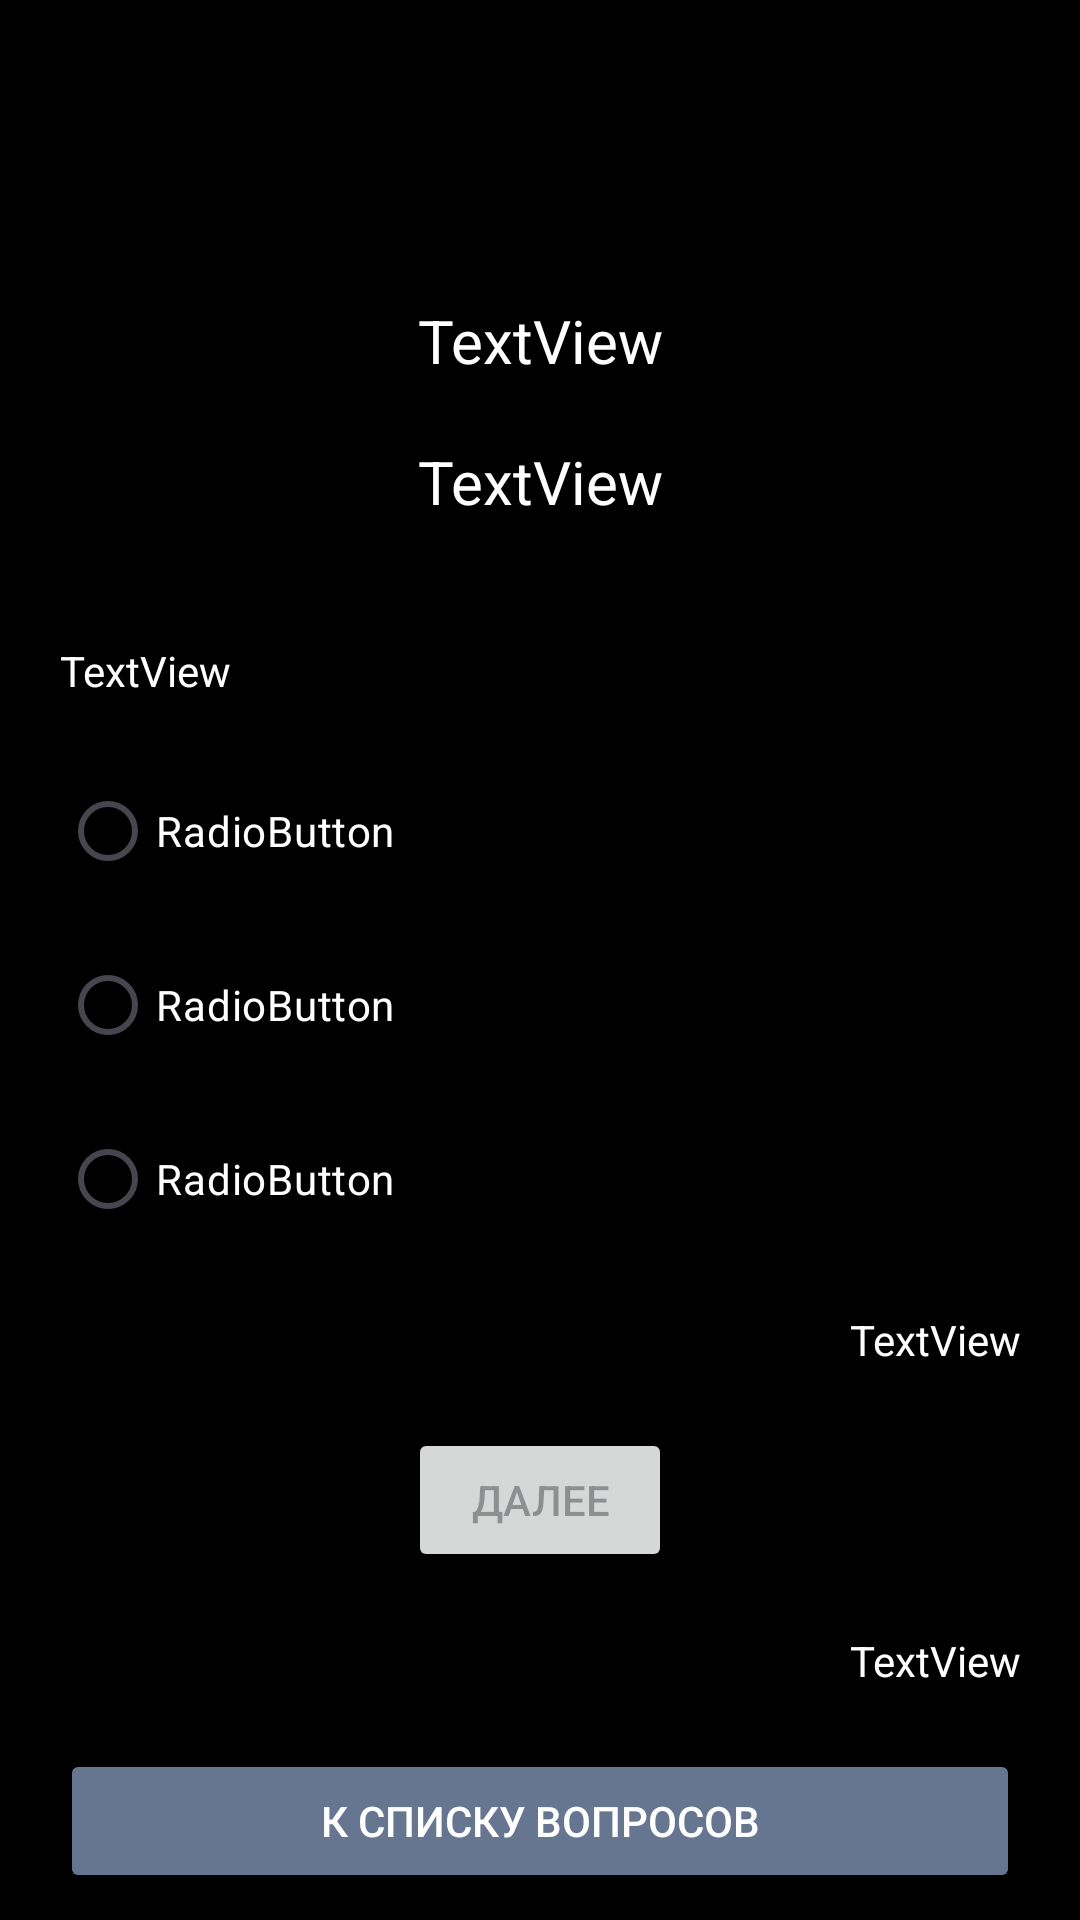

Produce the Android XML layout that renders to this screen, including the resource entries it uses.
<!-- AndroidManifest.xml: application theme Theme.CdlQ -->
<!-- res/layout/activity_test.xml -->
<?xml version="1.0" encoding="utf-8"?>
<androidx.constraintlayout.widget.ConstraintLayout xmlns:android="http://schemas.android.com/apk/res/android"
    xmlns:app="http://schemas.android.com/apk/res-auto"
    xmlns:tools="http://schemas.android.com/tools"
    android:id="@+id/main"
    android:layout_width="match_parent"
    android:layout_height="match_parent"
    android:background="#000"
    tools:context=".TestActivity">

    <ScrollView
        android:layout_width="match_parent"
        android:layout_height="match_parent">

        <LinearLayout
            android:id="@+id/linearLayout"
            android:layout_width="match_parent"
            android:layout_height="wrap_content"
            android:orientation="vertical">

            <LinearLayout
                android:layout_width="match_parent"
                android:layout_height="match_parent"
                android:layout_marginLeft="20dp"
                android:layout_marginRight="20dp"
                android:orientation="vertical">

                <FrameLayout
                    android:id="@+id/ad_view"
                    android:layout_width="match_parent"
                    android:layout_height="wrap_content"
                    android:layout_alignParentBottom="true"
                    android:layout_centerInParent="true"
                    android:minHeight="80dp" />

                <TextView
                    android:id="@+id/textHeader"
                    android:layout_width="match_parent"
                    android:layout_height="wrap_content"
                    android:layout_marginTop="20dp"
                    android:text="TextView"
                    android:textAlignment="center"
                    android:textColor="#FFFFFF"
                    android:textSize="20sp" />

                <TextView
                    android:id="@+id/textPart"
                    android:layout_width="match_parent"
                    android:layout_height="wrap_content"
                    android:layout_marginTop="20dp"
                    android:text="TextView"
                    android:textAlignment="center"
                    android:textColor="#FFFFFF"
                    android:textSize="20sp" />

                <TextView
                    android:id="@+id/question"
                    android:layout_width="match_parent"
                    android:layout_height="wrap_content"
                    android:layout_marginTop="40dp"
                    android:text="TextView"
                    android:textColor="#FFFFFF" />

                <RadioGroup
                    android:id="@+id/RadioGroup1"
                    android:layout_width="match_parent"
                    android:layout_height="wrap_content"
                    android:layout_marginTop="20dp">

                    <RadioButton
                        android:id="@+id/ans_A"
                        android:layout_width="match_parent"
                        android:layout_height="wrap_content"
                        android:layout_marginBottom="10dp"
                        android:onClick="selectAnswer"
                        android:shadowColor="#733B3B"
                        android:text="RadioButton"
                        android:textColor="#FFFFFF" />

                    <RadioButton
                        android:id="@+id/ans_B"
                        android:layout_width="match_parent"
                        android:layout_height="wrap_content"
                        android:layout_marginBottom="10dp"
                        android:onClick="selectAnswer"
                        android:shadowColor="#733B3B"
                        android:text="RadioButton"
                        android:textColor="#FFFFFF" />

                    <RadioButton
                        android:id="@+id/ans_C"
                        android:layout_width="match_parent"
                        android:layout_height="wrap_content"
                        android:onClick="selectAnswer"
                        android:shadowColor="#733B3B"
                        android:text="RadioButton"
                        android:textColor="#FFFFFF" />

                </RadioGroup>

                <TextView
                    android:id="@+id/all_RIght"
                    android:layout_width="match_parent"
                    android:layout_height="wrap_content"
                    android:layout_marginTop="20dp"
                    android:text="TextView"
                    android:textAlignment="viewEnd"
                    android:textColor="#FFFFFF" />

                <Button
                    android:id="@+id/submit_btn"
                    android:layout_width="wrap_content"
                    android:layout_height="wrap_content"
                    android:layout_gravity="center"
                    android:layout_marginTop="20dp"
                    android:layout_marginBottom="20dp"
                    android:clickable="false"
                    android:contextClickable="false"
                    android:enabled="false"
                    android:onClick="submit"
                    android:text="@string/button_next"
                    app:layout_constraintEnd_toEndOf="parent"
                    app:layout_constraintStart_toStartOf="parent"
                    app:layout_constraintTop_toBottomOf="@+id/linearLayout" />

                <TextView
                    android:id="@+id/total_right"
                    android:layout_width="match_parent"
                    android:layout_height="wrap_content"
                    android:text="TextView"
                    android:textAlignment="viewEnd"
                    android:textColor="#FFFFFF" />

                <Button
                    android:id="@+id/buttonMainMenu"
                    android:layout_width="match_parent"
                    android:layout_height="wrap_content"
                    android:layout_marginTop="20dp"
                    android:backgroundTint="@color/gray"
                    android:onClick="startMainActivity"
                    android:text="@string/button_mainmenu"
                    android:textColor="#fff"/>

            </LinearLayout>

        </LinearLayout>
    </ScrollView>


</androidx.constraintlayout.widget.ConstraintLayout>
<!-- resources referenced by this layout -->
<resources>
  <color name="gray">#667590</color>
  <string name="button_mainmenu">К списку вопросов</string>
  <string name="button_next">Далее</string>
  <style name="Theme.CdlQ" parent="Base.Theme.CdlQ" />
  <style name="Base.Theme.CdlQ" parent="Theme.Material3.DayNight.NoActionBar">
          
          
      </style>
</resources>
